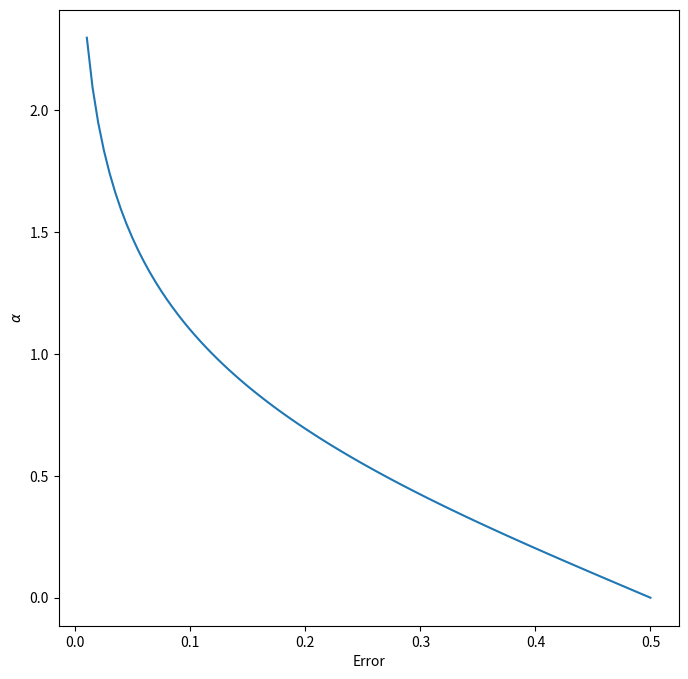

Generate this figure with matplotlib:
import matplotlib.pyplot as plt
import numpy as np

x = np.linspace(0.01, 0.5, 100)
y = 0.5 * np.log((1 - x) / x )

fig, ax = plt.subplots(figsize=(8,8))
ax.plot(x, y)
ax.set_xlabel('Error')
ax.set_ylabel('$\\alpha$')
fig.savefig('alpha.png')